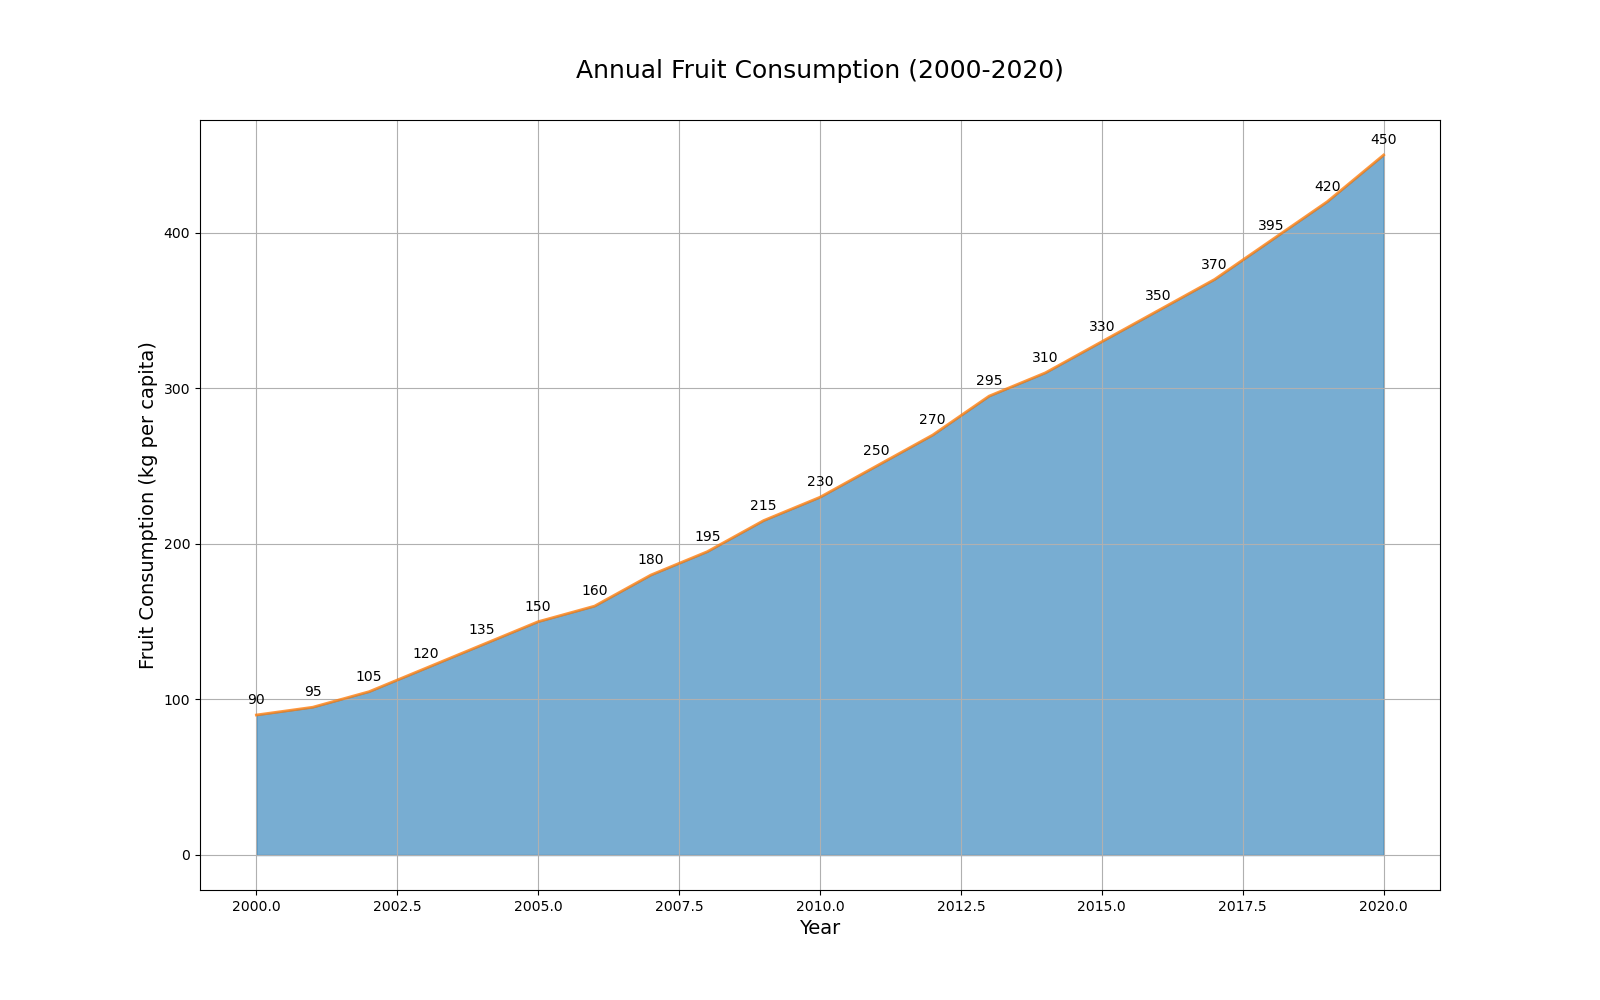

Values plotted in this chart, from the file beside it:
Year, Fruit_Consumption
2000, 90
2001, 95
2002, 105
2003, 120
2004, 135
2005, 150
2006, 160
2007, 180
2008, 195
2009, 215
2010, 230
2011, 250
2012, 270
2013, 295
2014, 310
2015, 330
2016, 350
2017, 370
2018, 395
2019, 420
2020, 450
